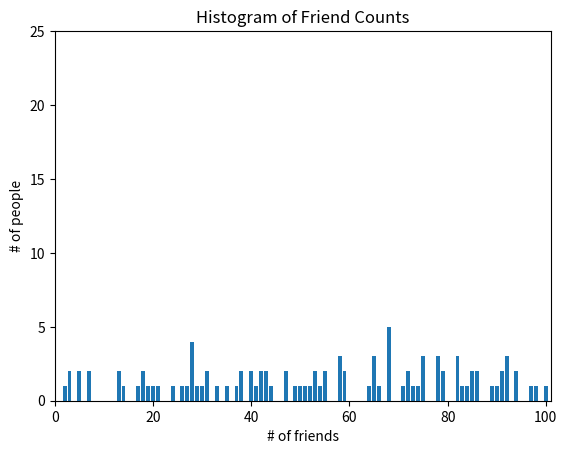

Python code for this plot:
from collections import Counter
import numpy as np
import matplotlib.pyplot as plt


num_friends = np.random.randint(0, 101, 100)
friends_counts = Counter(num_friends)
xs = range(101)

num_points = len(num_friends)
largest_value = max(num_friends)
smallest_value = min(num_friends)

sorted_values = sorted(num_friends)
smallest_value = sorted_values[0]
second_smallest_value = sorted_values[1]
second_largest_value = sorted_values[-1]


ys = [friends_counts[x] for x in xs]
plt.bar(xs, ys)
plt.axis([0, 101, 0, 25])
plt.title("Histogram of Friend Counts")
plt.xlabel("# of friends")
plt.ylabel("# of people")
plt.show()